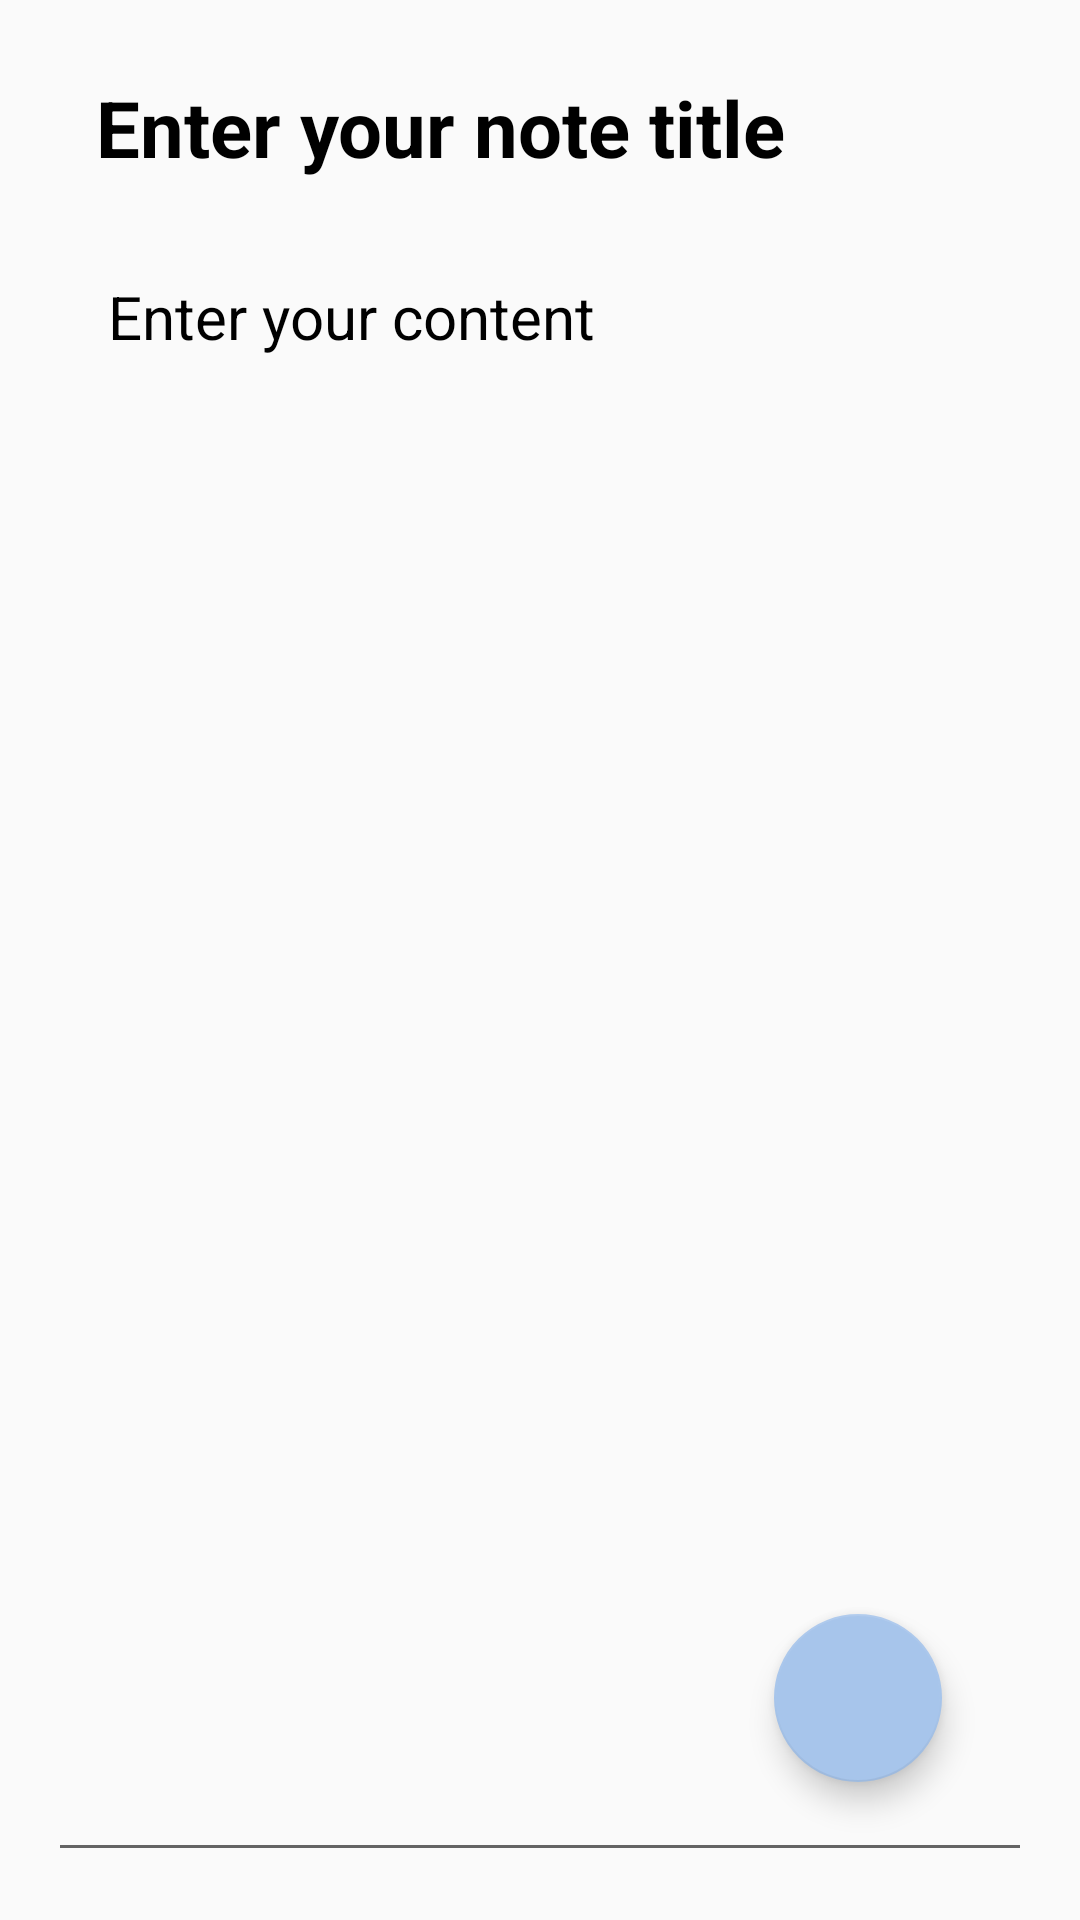

The Android layout XML behind this screen, and the referenced resources:
<!-- AndroidManifest.xml: activity theme Theme.AppCompat.DayNight.NoActionBar -->
<!-- res/layout/activity_create_note.xml -->
<?xml version="1.0" encoding="utf-8"?>
<RelativeLayout xmlns:android="http://schemas.android.com/apk/res/android"
    xmlns:app="http://schemas.android.com/apk/res-auto"
    xmlns:tools="http://schemas.android.com/tools"
    android:id="@+id/main"
    android:layout_width="match_parent"
    android:layout_height="match_parent"
    tools:context=".CreateNoteActivity"
    android:background="@drawable/background_note_create"
    android:padding="16dp">

    
    <androidx.appcompat.widget.Toolbar
        android:layout_width="match_parent"
        android:layout_height="?attr/actionBarSize"
        android:id="@+id/toolbarofcreatenote"
        android:background="@drawable/background_note_create"
        android:elevation="4dp"
        android:paddingStart="16dp"
        android:paddingEnd="16dp">

        <EditText
            android:layout_width="match_parent"
            android:layout_height="match_parent"
            android:autofillHints="Title"
            android:inputType="text"
            android:paddingTop="12dp"
            android:paddingBottom="12dp"
            android:textSize="26sp"
            android:textStyle="bold"
            android:textColor="@color/black"
            android:hint="@string/enter_your_note_title"
            android:background="@android:color/transparent"
            android:textColorHint="@color/black"
            android:id="@+id/createtitleofnote"
            tools:ignore="VisualLintTextFieldSize"/>
    </androidx.appcompat.widget.Toolbar>

    
    <EditText
        android:id="@+id/createcontentofnote"
        android:layout_width="match_parent"
        android:layout_height="match_parent"
        android:layout_below="@+id/toolbarofcreatenote"
        android:gravity="top|start"
        android:hint="@string/enter_your_content"
        android:inputType="textMultiLine"
        android:padding="20dp"
        android:textColor="@color/black"
        android:textColorHint="@color/black"
        android:textSize="20sp"
        tools:ignore="Autofill,RtlHardcoded,VisualLintTextFieldSize,TextSizeCheck" />

    
    <ProgressBar
        android:id="@+id/progressBar"
        android:layout_width="wrap_content"
        android:layout_height="wrap_content"
        android:layout_centerInParent="true"
        android:visibility="gone" /> 

    
    <com.google.android.material.floatingactionbutton.FloatingActionButton
        android:layout_width="wrap_content"
        android:layout_height="wrap_content"
        android:layout_alignParentBottom="true"
        android:layout_alignParentEnd="true"
        android:layout_marginBottom="30dp"
        android:layout_marginEnd="30dp"
        android:id="@+id/savenote"
        android:contentDescription="@string/todo"
        android:src="@drawable/save_5"
        app:backgroundTint="@color/skyblue"
        android:elevation="8dp"
        app:rippleColor="@color/white"
        app:maxImageSize="45dp" />

</RelativeLayout>
<!-- resources referenced by this layout -->
<resources>
  <color name="black">#FF000000</color>
  <color name="skyblue">#a7c5eb</color>
  <color name="white">#FFFFFFFF</color>
  <string name="enter_your_content">Enter your content</string>
  <string name="enter_your_note_title">Enter your note title</string>
  <string name="todo">TODO</string>
</resources>
